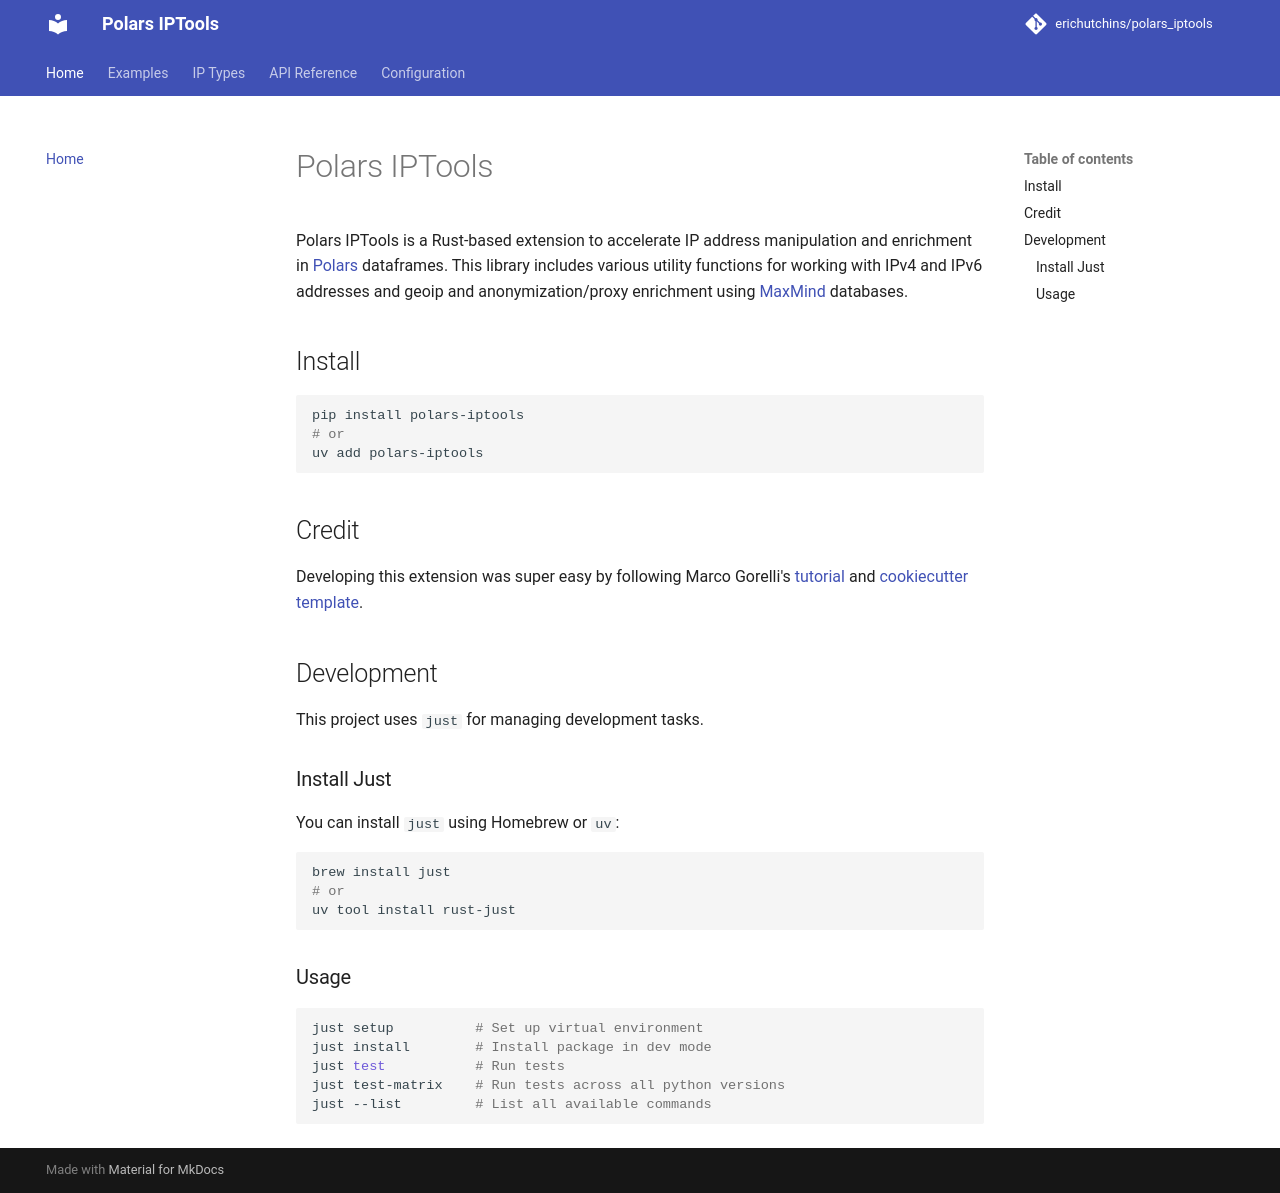

repository: erichutchins/polars_iptools · page: index.html · generator: mkdocs

# Polars IPTools

Polars IPTools is a Rust-based extension to accelerate IP address manipulation and enrichment in [Polars](https://pola.rs/) dataframes. This library includes various utility functions for working with IPv4 and IPv6 addresses and geoip and anonymization/proxy enrichment using [MaxMind](https://www.maxmind.com/) databases.

## Install

```shell
pip install polars-iptools
# or
uv add polars-iptools
```

## Credit

Developing this extension was super easy by following Marco Gorelli's [tutorial](https://marcogorelli.github.io/polars-plugins-tutorial/) and [cookiecutter template](https://github.com/MarcoGorelli/cookiecutter-polars-plugins).

## Development

This project uses `just` for managing development tasks.

### Install Just

You can install `just` using Homebrew or `uv`:

```shell
brew install just
# or
uv tool install rust-just
```

### Usage

```shell
just setup          # Set up virtual environment
just install        # Install package in dev mode
just test           # Run tests
just test-matrix    # Run tests across all python versions
just --list         # List all available commands
```
